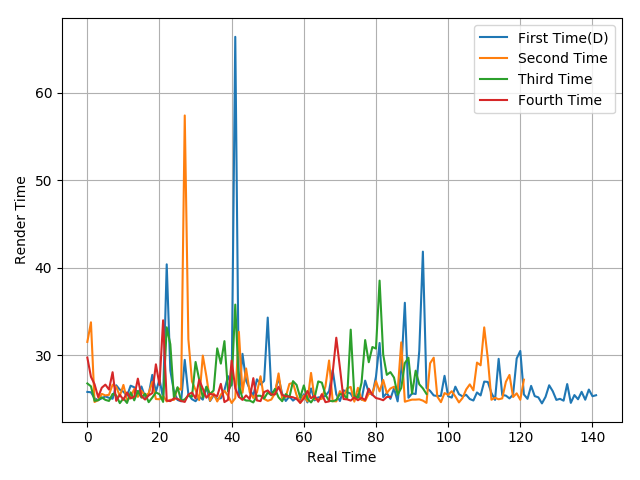

Data behind this chart, as committed beside it:
25.84, 25.8, 25.11, 24.9, 25.12, 25.33, 25.17, 25.06, 26.6, 26.1, 25.86, 25.4, 26.55, 26.37, 25.6, 26.46, 25.25, 25.5, 27.79, 25.86, 27.27, 25.14, 40.41, 28.29
31.55, 33.79, 24.69, 24.9, 25.62, 25.44, 25.51, 26.67, 26.43, 25.37, 26.64, 24.9, 25.24, 26.17, 25.28, 25.96, 25.39, 25.69, 26.98, 25.03, 25, 25.39, 24.76, 24.94
26.81, 26.48, 24.82, 24.89, 25.22, 24.93, 24.81, 25.61, 25.45, 24.56, 25.1, 24.58, 25.79, 24.88, 25.95, 25.19, 25.64, 24.67, 25.19, 25.78, 25.58, 24.7, 33.22, 31.29
29.76, 27.57, 26.72, 25.24, 26.32, 26.67, 26.11, 28.09, 24.82, 25.52, 24.94, 25.78, 25.09, 25.31, 27.36, 25.34, 24.97, 25.44, 25.7, 28.99, 26.64, 34.02, 24.85, 24.79
